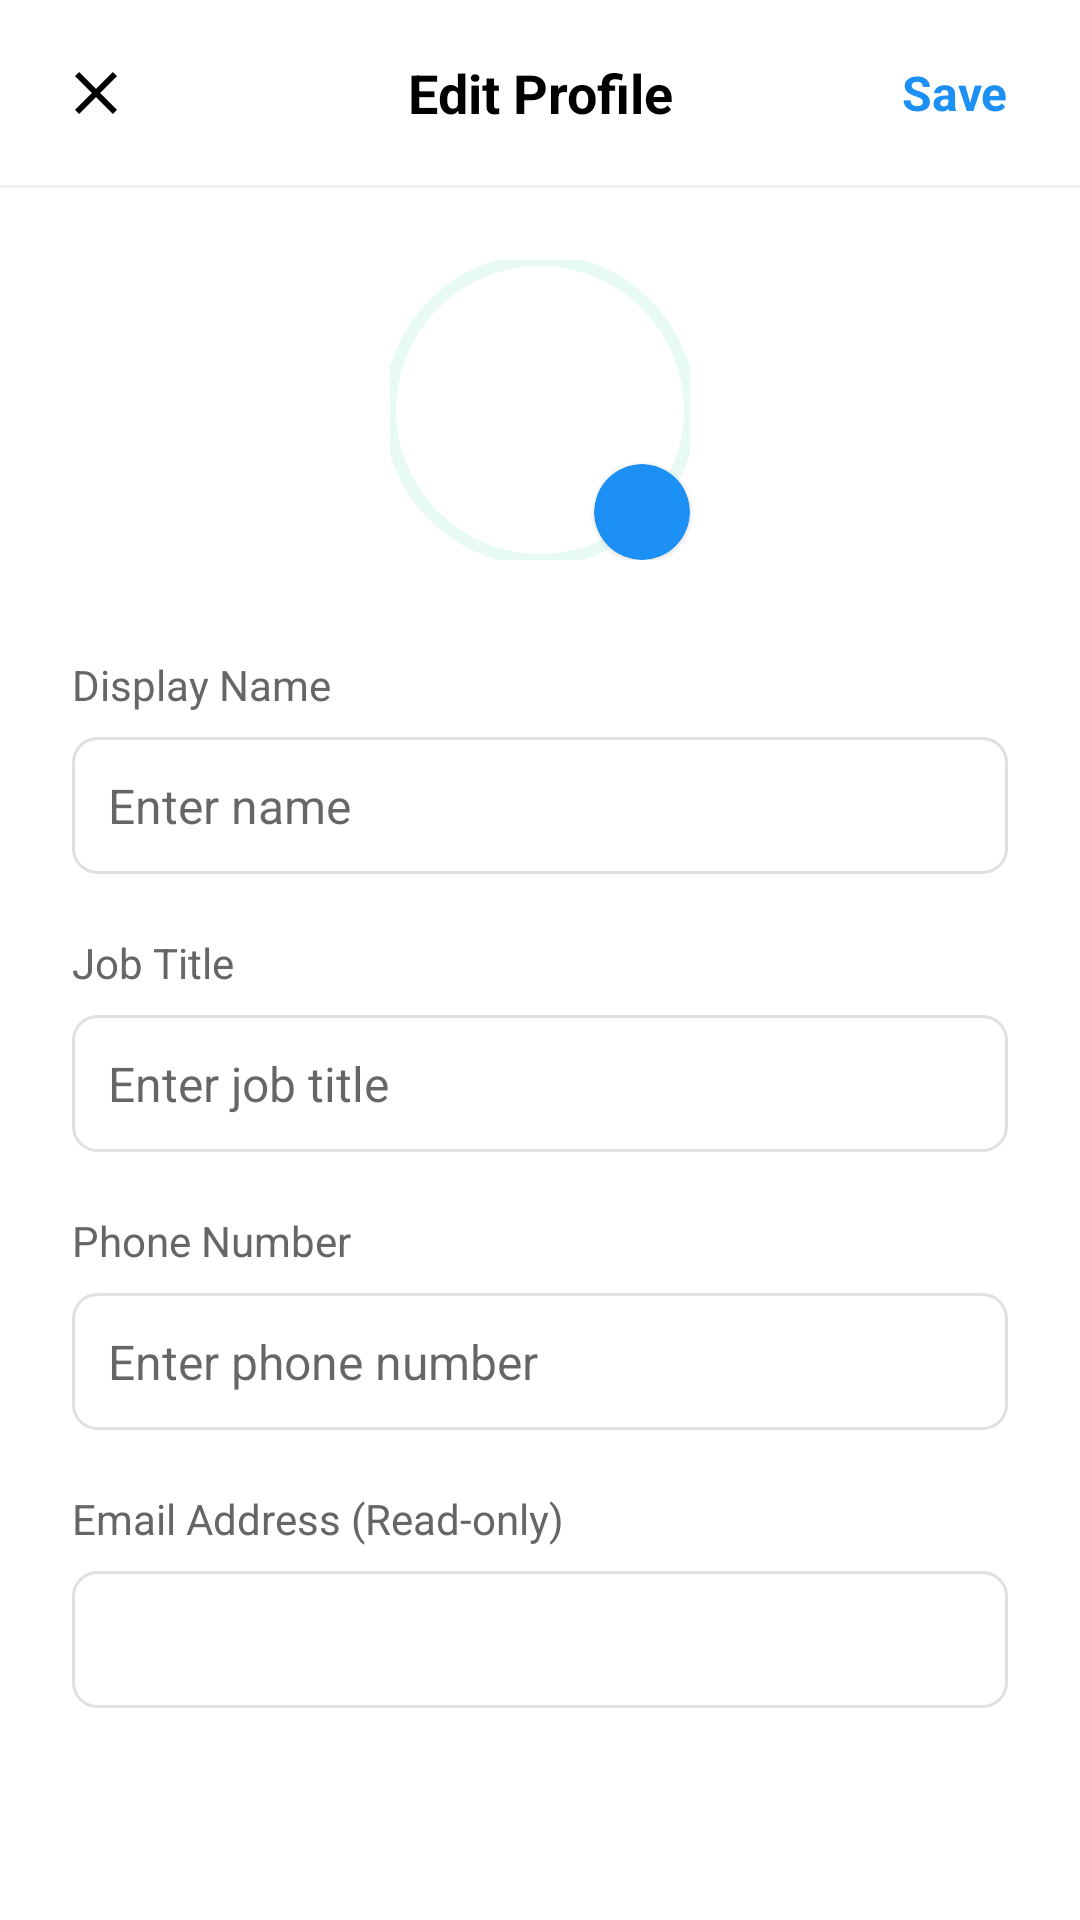

Write the Android layout XML for this screen, with the resource values it uses.
<!-- AndroidManifest.xml: application theme Theme.KnowledgeBaseSOPViewer -->
<!-- res/layout/activity_edit_profile.xml -->
<?xml version="1.0" encoding="utf-8"?>
<androidx.constraintlayout.widget.ConstraintLayout xmlns:android="http://schemas.android.com/apk/res/android"
    xmlns:app="http://schemas.android.com/apk/res-auto"
    xmlns:tools="http://schemas.android.com/tools"
    android:layout_width="match_parent"
    android:layout_height="match_parent"
    android:background="@color/white"
    android:fitsSystemWindows="true">

    
    <androidx.constraintlayout.widget.ConstraintLayout
        android:id="@+id/topBar"
        android:layout_width="match_parent"
        android:layout_height="wrap_content"
        android:paddingHorizontal="16dp"
        android:paddingVertical="12dp"
        app:layout_constraintTop_toTopOf="parent">

        <ImageView
            android:id="@+id/btnBack"
            android:layout_width="32dp"
            android:layout_height="32dp"
            android:padding="4dp"
            android:src="@drawable/ic_close"
            app:layout_constraintBottom_toBottomOf="parent"
            app:layout_constraintStart_toStartOf="parent"
            app:layout_constraintTop_toTopOf="parent"
            app:tint="@color/black" />

        <TextView
            android:layout_width="wrap_content"
            android:layout_height="wrap_content"
            android:text="Edit Profile"
            android:textColor="@color/black"
            android:textSize="18sp"
            android:textStyle="bold"
            app:layout_constraintBottom_toBottomOf="parent"
            app:layout_constraintEnd_toEndOf="parent"
            app:layout_constraintStart_toStartOf="parent"
            app:layout_constraintTop_toTopOf="parent" />

        <TextView
            android:id="@+id/btnSave"
            android:layout_width="wrap_content"
            android:layout_height="wrap_content"
            android:padding="8dp"
            android:text="Save"
            android:textColor="@color/brand_blue"
            android:textSize="16sp"
            android:textStyle="bold"
            app:layout_constraintBottom_toBottomOf="parent"
            app:layout_constraintEnd_toEndOf="parent"
            app:layout_constraintTop_toTopOf="parent" />
    </androidx.constraintlayout.widget.ConstraintLayout>

    <View
        android:id="@+id/divider"
        android:layout_width="match_parent"
        android:layout_height="1dp"
        android:background="#F0F0F2"
        app:layout_constraintTop_toBottomOf="@id/topBar" />

    <androidx.core.widget.NestedScrollView
        android:layout_width="match_parent"
        android:layout_height="0dp"
        app:layout_constraintBottom_toBottomOf="parent"
        app:layout_constraintTop_toBottomOf="@id/divider">

        <LinearLayout
            android:layout_width="match_parent"
            android:layout_height="wrap_content"
            android:orientation="vertical"
            android:padding="24dp">

            
            <androidx.constraintlayout.widget.ConstraintLayout
                android:layout_width="match_parent"
                android:layout_height="wrap_content"
                android:layout_marginBottom="32dp">

                <com.google.android.material.imageview.ShapeableImageView
                    android:id="@+id/editImgAvatar"
                    android:layout_width="100dp"
                    android:layout_height="100dp"
                    android:scaleType="centerCrop"
                    android:src="@drawable/ic_profile"
                    app:layout_constraintEnd_toEndOf="parent"
                    app:layout_constraintStart_toStartOf="parent"
                    app:layout_constraintTop_toTopOf="parent"
                    app:shapeAppearanceOverlay="@style/ShapeAppearance.App.Circle"
                    app:strokeColor="@color/bg_green_light"
                    app:strokeWidth="4dp" />

                <com.google.android.material.card.MaterialCardView
                    android:layout_width="32dp"
                    android:layout_height="32dp"
                    app:cardBackgroundColor="@color/brand_blue"
                    app:cardCornerRadius="16dp"
                    app:layout_constraintBottom_toBottomOf="@id/editImgAvatar"
                    app:layout_constraintEnd_toEndOf="@id/editImgAvatar">

                    <ImageView
                        android:layout_width="match_parent"
                        android:layout_height="match_parent"
                        android:padding="8dp"
                        android:src="@drawable/ic_pencil"
                        app:tint="@color/white" />
                </com.google.android.material.card.MaterialCardView>
            </androidx.constraintlayout.widget.ConstraintLayout>

            
            <TextView
                android:layout_width="match_parent"
                android:layout_height="wrap_content"
                android:text="Display Name"
                android:textColor="@color/gray_text"
                android:textSize="14sp" />

            <EditText
                android:id="@+id/editName"
                android:layout_width="match_parent"
                android:layout_height="wrap_content"
                android:layout_marginTop="8dp"
                android:layout_marginBottom="20dp"
                android:background="@drawable/edit_text_bg"
                android:hint="Enter name"
                android:inputType="textPersonName"
                android:padding="12dp"
                android:textColor="@color/text_primary"
                android:textSize="16sp" />

            <TextView
                android:layout_width="match_parent"
                android:layout_height="wrap_content"
                android:text="Job Title"
                android:textColor="@color/gray_text"
                android:textSize="14sp" />

            <EditText
                android:id="@+id/editJobTitle"
                android:layout_width="match_parent"
                android:layout_height="wrap_content"
                android:layout_marginTop="8dp"
                android:layout_marginBottom="20dp"
                android:background="@drawable/edit_text_bg"
                android:hint="Enter job title"
                android:inputType="text"
                android:padding="12dp"
                android:textColor="@color/text_primary"
                android:textSize="16sp" />

            <TextView
                android:layout_width="match_parent"
                android:layout_height="wrap_content"
                android:text="Phone Number"
                android:textColor="@color/gray_text"
                android:textSize="14sp" />

            <EditText
                android:id="@+id/editPhone"
                android:layout_width="match_parent"
                android:layout_height="wrap_content"
                android:layout_marginTop="8dp"
                android:layout_marginBottom="20dp"
                android:background="@drawable/edit_text_bg"
                android:hint="Enter phone number"
                android:inputType="phone"
                android:padding="12dp"
                android:textColor="@color/text_primary"
                android:textSize="16sp" />

            <TextView
                android:layout_width="match_parent"
                android:layout_height="wrap_content"
                android:text="Email Address (Read-only)"
                android:textColor="@color/gray_text"
                android:textSize="14sp" />

            <EditText
                android:id="@+id/editEmail"
                android:layout_width="match_parent"
                android:layout_height="wrap_content"
                android:layout_marginTop="8dp"
                android:layout_marginBottom="20dp"
                android:background="@drawable/edit_text_bg"
                android:enabled="false"
                android:inputType="textEmailAddress"
                android:padding="12dp"
                android:textColor="@color/text_secondary"
                android:textSize="16sp" />

        </LinearLayout>
    </androidx.core.widget.NestedScrollView>

    
    <androidx.constraintlayout.widget.ConstraintLayout
        android:id="@+id/loadingOverlay"
        android:layout_width="match_parent"
        android:layout_height="match_parent"
        android:background="#80FFFFFF"
        android:clickable="true"
        android:focusable="true"
        android:visibility="gone">

        <ProgressBar
            android:layout_width="wrap_content"
            android:layout_height="wrap_content"
            app:layout_constraintBottom_toBottomOf="parent"
            app:layout_constraintEnd_toEndOf="parent"
            app:layout_constraintStart_toStartOf="parent"
            app:layout_constraintTop_toTopOf="parent" />
    </androidx.constraintlayout.widget.ConstraintLayout>

</androidx.constraintlayout.widget.ConstraintLayout>
<!-- resources referenced by this layout -->
<resources>
  <color name="bg_green_light">#E8FAF5</color>
  <color name="black">#000000</color>
  <color name="brand_blue">#1D90F5</color>
  <color name="gray_text">#666666</color>
  <color name="text_primary">#333333</color>
  <color name="text_secondary">#888888</color>
  <color name="white">#FFFFFF</color>
  <!-- drawable edit_text_bg (drawable) -->
  <?xml version="1.0" encoding="utf-8"?>
  <shape xmlns:android="http://schemas.android.com/apk/res/android">
      <solid android:color="@color/white" />
      <stroke android:width="1dp" android:color="@color/input_border" />
      <corners android:radius="8dp" />
  </shape>
  <!-- drawable ic_close (drawable) -->
  <vector xmlns:android="http://schemas.android.com/apk/res/android"
      android:width="20dp"
      android:height="20dp"
      android:viewportWidth="24"
      android:viewportHeight="24">
      <path
          android:fillColor="#000000"
          android:pathData="M19,6.41L17.59,5 12,10.59 6.41,5 5,6.41 10.59,12 5,17.59 6.41,19 12,13.41 17.59,19 19,17.59 13.41,12 19,6.41z" />
  </vector>
  <style name="ShapeAppearance.App.Circle" parent="">
          <item name="cornerSize">50%</item>
      </style>
  <style name="Theme.KnowledgeBaseSOPViewer" parent="Theme.MaterialComponents.Light.NoActionBar">
          <item name="colorPrimary">@color/brand_blue</item>
          <item name="colorPrimaryDark">@color/brand_blue</item>
          <item name="colorAccent">@color/brand_teal</item>
          <item name="android:windowBackground">@color/bg_light</item>
      </style>
  <color name="input_border">#E0E0E0</color>
  <color name="brand_teal">#29D1B1</color>
  <color name="bg_light">#F5F5F7</color>
</resources>
